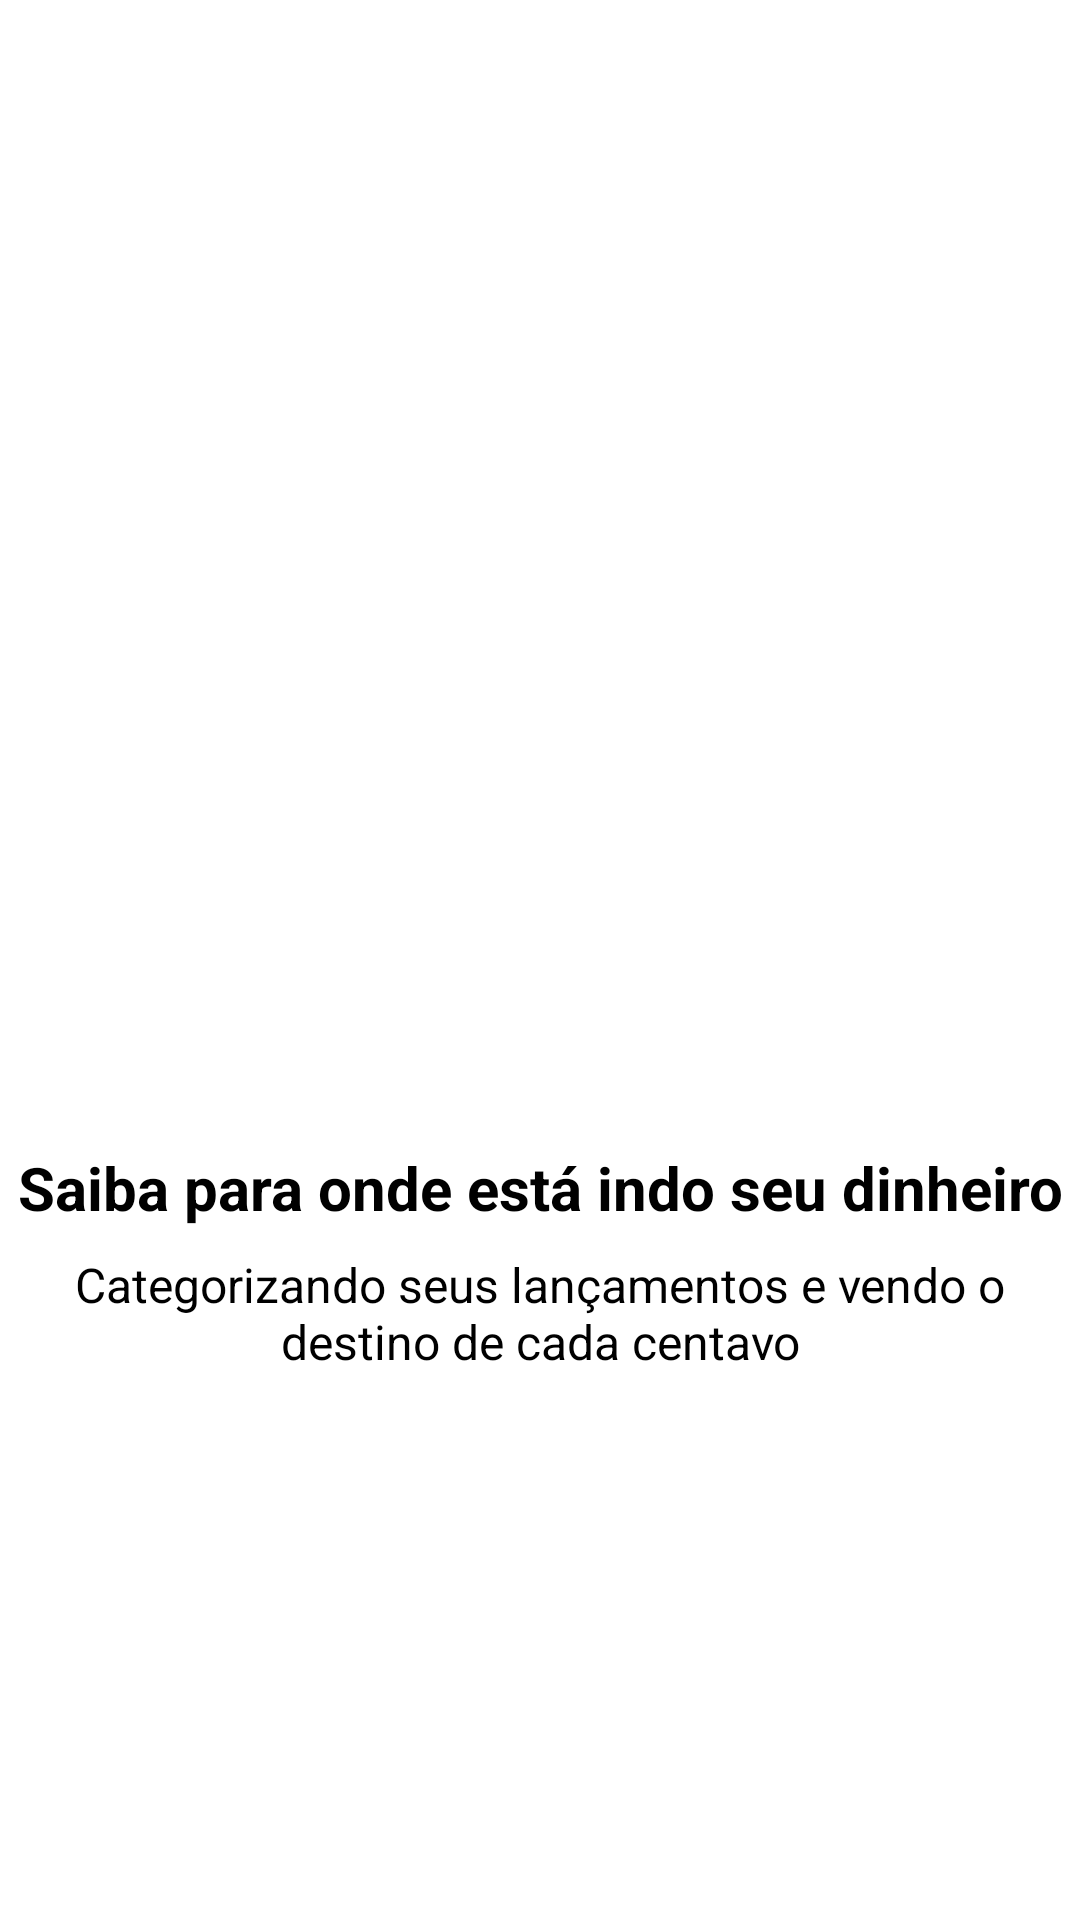

Here is an Android app screen rendered from its layout file. Give the layout XML and the strings, colors and styles it references.
<!-- AndroidManifest.xml: application theme Theme.Organizze -->
<!-- res/layout/intro_2.xml -->
<?xml version="1.0" encoding="utf-8"?>
<androidx.constraintlayout.widget.ConstraintLayout xmlns:android="http://schemas.android.com/apk/res/android"
    xmlns:app="http://schemas.android.com/apk/res-auto"
    xmlns:tools="http://schemas.android.com/tools"
    android:layout_width="match_parent"
    android:layout_height="match_parent"
    android:gravity="center"
    android:orientation="vertical">

    <ImageView
        android:id="@+id/imageView"
        android:layout_width="200dp"
        android:layout_height="200dp"
        android:layout_marginBottom="8dp"
        app:layout_constraintBottom_toTopOf="@+id/textView"
        app:layout_constraintEnd_toEndOf="parent"
        app:layout_constraintStart_toStartOf="parent"
        app:layout_constraintTop_toTopOf="parent"
        app:layout_constraintVertical_chainStyle="packed"
        app:srcCompat="@drawable/dois" />

    <TextView
        android:id="@+id/textView"
        android:layout_width="wrap_content"
        android:layout_height="wrap_content"
        android:layout_marginBottom="8dp"
        android:text="Saiba para onde está indo seu dinheiro"
        android:textAlignment="center"
        android:textColor="@color/black"
        android:textSize="20sp"
        android:textStyle="bold"
        app:layout_constraintBottom_toTopOf="@+id/textView2"
        app:layout_constraintEnd_toEndOf="parent"
        app:layout_constraintStart_toStartOf="parent"
        app:layout_constraintTop_toBottomOf="@+id/imageView" />

    <TextView
        android:id="@+id/textView2"
        android:layout_width="wrap_content"
        android:layout_height="wrap_content"
        android:layout_marginBottom="8dp"
        android:text="Categorizando seus lançamentos e vendo o destino de cada centavo"
        android:textAlignment="center"
        android:textColor="@color/black"
        android:textSize="16sp"
        app:layout_constraintBottom_toBottomOf="parent"
        app:layout_constraintEnd_toEndOf="parent"
        app:layout_constraintStart_toStartOf="parent"
        app:layout_constraintTop_toBottomOf="@+id/textView" />
</androidx.constraintlayout.widget.ConstraintLayout>
<!-- resources referenced by this layout -->
<resources>
  <color name="black">#FF000000</color>
  <style name="Theme.Organizze" parent="Theme.MaterialComponents.DayNight.DarkActionBar">
          
          <item name="colorPrimary">@color/cor_primaria</item>
          <item name="colorPrimaryVariant">@color/cor_secundaria</item>
          <item name="colorOnPrimary">@color/white</item>
          
          <item name="colorSecondary">@color/teal_200</item>
          <item name="colorSecondaryVariant">@color/teal_700</item>
          <item name="colorOnSecondary">@color/black</item>
          
          <item name="android:statusBarColor">@color/cor_primaria</item>
          
      </style>
  <color name="cor_primaria">#03A9F4</color>
  <color name="cor_secundaria">#F44336</color>
  <color name="white">#FFFFFFFF</color>
  <color name="teal_200">#FF03DAC5</color>
  <color name="teal_700">#FF018786</color>
</resources>
